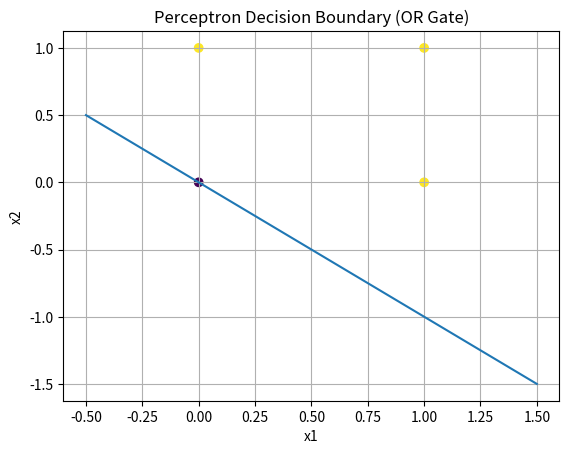

Source code (Python):
import numpy as np
import matplotlib.pyplot as plt

# these are the inputs 
X = np.array([
    [0,0],
    [0,1],
    [1,0],
    [1,1]
]) 

y = np.array([0,1,1,1])

# intialize weights and bias 
weights = np.zeros(2) # --> [0.,0.]
b = 0
lr = 0.1
epochs = 10

# step function 
def step(x):
    return 1 if x>=0 else 0

# Training perceptron law 
for _ in range(epochs):
    for i in range(len(X)):
        linear = np.dot(X[i],weights) + b
        y_pred = step(linear)
        error = y[i] - y_pred

        # learning rule 
        weights += error * lr * X[i]
        b += lr * error

print("Weights: ", weights)
print("Bias: ", b)

# plotting decision boundary 
plt.scatter(X[:,0], X[:,1], c=y) # X[:,0] all rows of column zero X[:,1] all rows of column y 

# Decision boundary line : w1*x1 + w2* x2 + b = 0
# w1*x1 + w2*x2 + b=0 therefore x2 that is y_vals = -(w1*x1 + b)/w2
# x1 is x_vals , x2 is y_vals , w1 is weights[0] and w2 is weights[1] 
x_vals = np.linspace(-0.5,1.5,100)
y_vals = (-weights[0]*x_vals)/weights[1]

plt.plot(x_vals, y_vals)
plt.xlabel("x1")
plt.ylabel("x2")
plt.title("Perceptron Decision Boundary (OR Gate)")
plt.grid()

plt.show()
